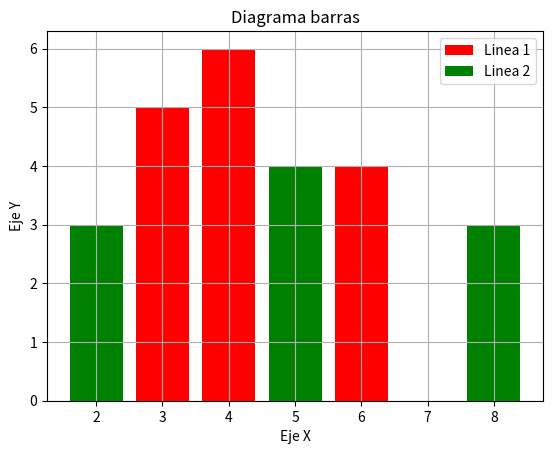

This figure's Python source:
#Crear un Grafico lineal 02
import numpy as np
import matplotlib.pyplot as plt
#Definir datos
x1=[3, 4, 5, 6 ]
y1=[5, 6, 3, 4 ]
x2=[2, 5, 8 ]
y2=[3, 4, 3 ]

plt.bar(x1, y1, label= 'Linea 1', linewidth=4, color='red')
plt.bar(x2, y2, label= 'Linea 2', linewidth=4, color='green')

plt.title('Diagrama barras')
plt.ylabel('Eje Y')
plt.xlabel('Eje X')

plt.legend()
plt.grid()
plt.show()
